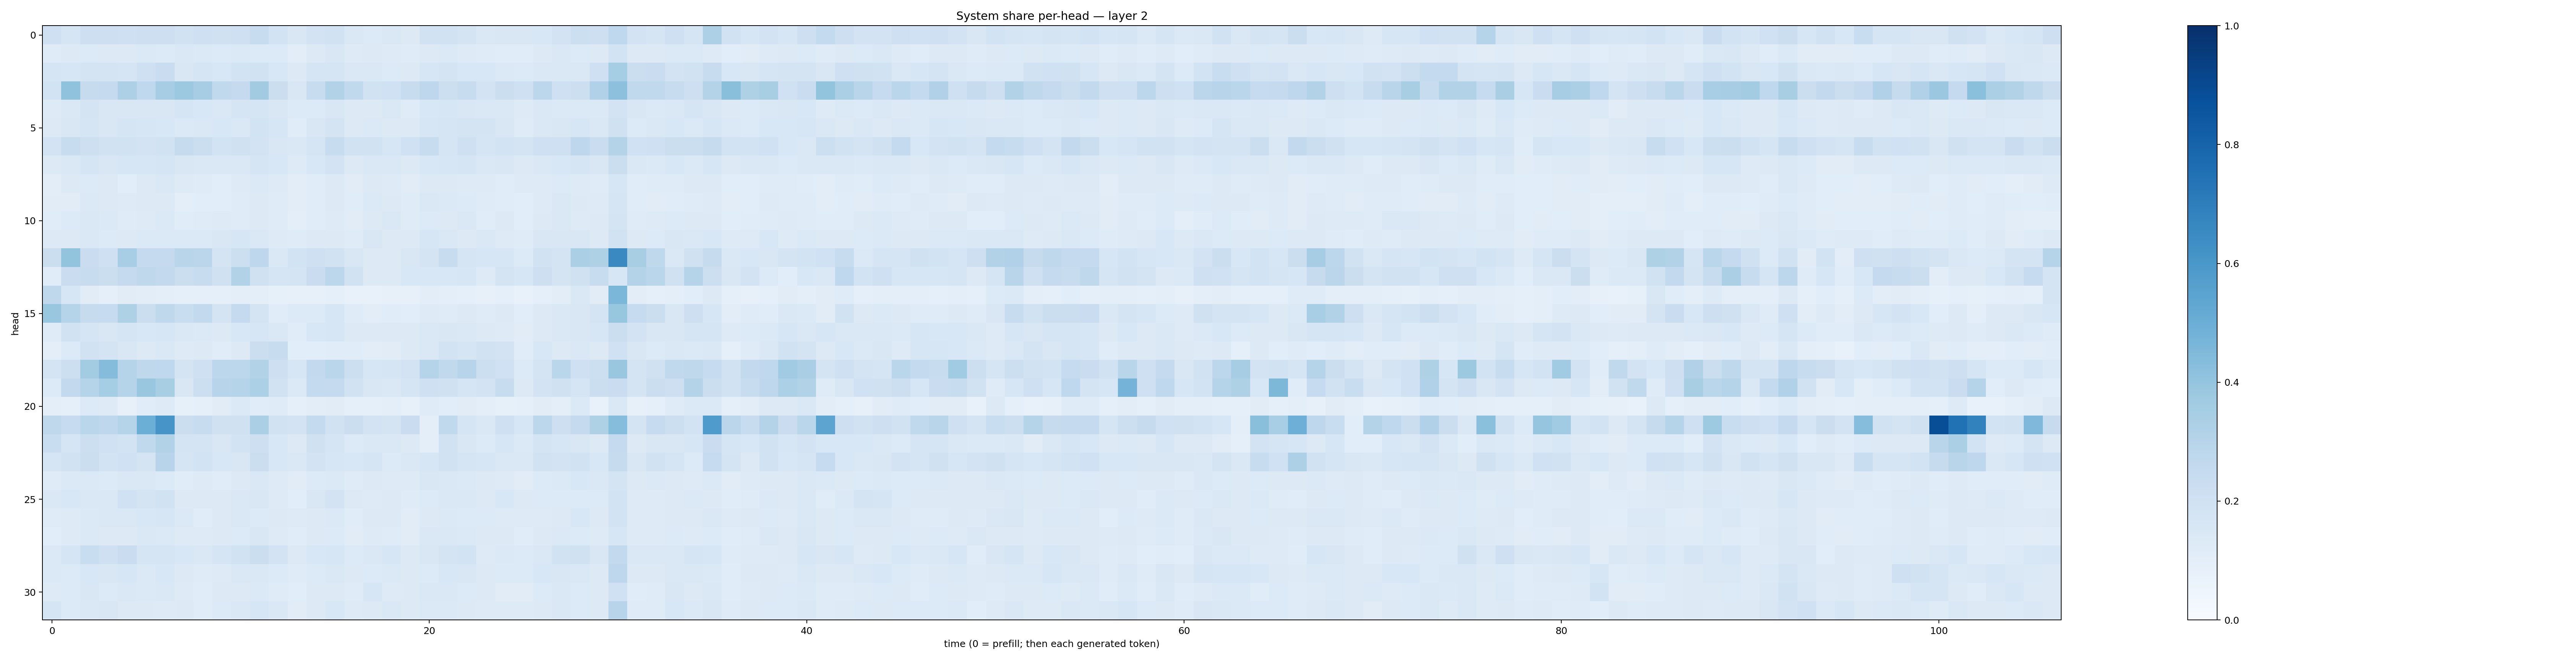

Data behind this chart, as committed beside it:
0.20566268, 0.171832, 0.21139647, 0.21445167, 0.20905468, 0.21253616, 0.21459365, 0.1935609, 0.20344949, 0.19724858, 0.2054094, 0.2361283, 0.18626733, 0.14937261, 0.17989025, 0.19020733, 0.1446014, 0.13594218, 0.1447731, 0.13016295, 0.1933742, 0.19028403, 0.17264816, 0.14371723
0.1187, 0.1315, 0.1356, 0.1303, 0.1264, 0.1401, 0.1356, 0.1477, 0.1395, 0.1348, 0.1391, 0.1338, 0.1346, 0.1041, 0.1304, 0.1514, 0.122, 0.1295, 0.1221, 0.1192, 0.1283, 0.1392, 0.1246, 0.1204
0.1651, 0.1583, 0.1768, 0.1781, 0.1646, 0.2107, 0.2267, 0.15, 0.1697, 0.1533, 0.1852, 0.1915, 0.1537, 0.1265, 0.1699, 0.1703, 0.1434, 0.1412, 0.1366, 0.13, 0.1587, 0.1743, 0.155, 0.154
0.1853, 0.4091, 0.244, 0.2527, 0.3252, 0.2693, 0.3478, 0.3763, 0.3491, 0.2652, 0.2508, 0.3624, 0.2249, 0.1519, 0.2405, 0.313, 0.2651, 0.1902, 0.2, 0.2359, 0.2771, 0.2169, 0.2402, 0.1829
0.1227, 0.1411, 0.1752, 0.1504, 0.1485, 0.1488, 0.1497, 0.1641, 0.1554, 0.1432, 0.1672, 0.1697, 0.1491, 0.1351, 0.1357, 0.1516, 0.1263, 0.1312, 0.1454, 0.1208, 0.1537, 0.1631, 0.1505, 0.1466
0.1301, 0.149, 0.1665, 0.1507, 0.1668, 0.1593, 0.1552, 0.1399, 0.1427, 0.154, 0.144, 0.1868, 0.1612, 0.117, 0.151, 0.1747, 0.1268, 0.1383, 0.1307, 0.127, 0.1609, 0.1712, 0.1763, 0.1755
0.1813, 0.2361, 0.2117, 0.194, 0.1906, 0.18, 0.194, 0.2457, 0.2193, 0.1857, 0.1979, 0.1814, 0.1494, 0.1483, 0.1717, 0.2387, 0.1902, 0.1953, 0.1627, 0.2025, 0.2386, 0.166, 0.2067, 0.1713
0.132, 0.1484, 0.1711, 0.1505, 0.1598, 0.1629, 0.1649, 0.1507, 0.1439, 0.1446, 0.1477, 0.1688, 0.1544, 0.1223, 0.1546, 0.1806, 0.1306, 0.1419, 0.1458, 0.1272, 0.1558, 0.1614, 0.1666, 0.1441
0.1024, 0.1267, 0.136, 0.1301, 0.106, 0.127, 0.1462, 0.1246, 0.12, 0.1087, 0.1218, 0.1397, 0.1215, 0.1021, 0.116, 0.1325, 0.1105, 0.126, 0.1229, 0.1132, 0.1298, 0.1273, 0.1218, 0.1233
0.1098, 0.1114, 0.1375, 0.1254, 0.1212, 0.1281, 0.1303, 0.09615, 0.107, 0.1078, 0.1186, 0.1274, 0.1187, 0.1039, 0.1155, 0.1264, 0.1138, 0.137, 0.13, 0.1183, 0.1423, 0.1391, 0.1361, 0.1192
0.1134, 0.136, 0.1449, 0.1376, 0.1206, 0.125, 0.1382, 0.1147, 0.1187, 0.1238, 0.1206, 0.1326, 0.1209, 0.09772, 0.1157, 0.1232, 0.112, 0.129, 0.141, 0.1194, 0.1334, 0.1299, 0.1419, 0.117
0.1291, 0.1259, 0.1447, 0.133, 0.1311, 0.1382, 0.1392, 0.1395, 0.139, 0.1512, 0.1566, 0.145, 0.1239, 0.1206, 0.1303, 0.1279, 0.121, 0.1511, 0.1314, 0.1324, 0.1583, 0.1484, 0.1304, 0.1418
0.2215, 0.3987, 0.2266, 0.2045, 0.3439, 0.2527, 0.2516, 0.2921, 0.2832, 0.1784, 0.2172, 0.2764, 0.1449, 0.1858, 0.2075, 0.1923, 0.151, 0.1295, 0.1258, 0.1516, 0.1751, 0.2347, 0.1715, 0.1582
0.116, 0.227, 0.2372, 0.2218, 0.2535, 0.2702, 0.2605, 0.22, 0.2353, 0.1973, 0.3124, 0.1964, 0.1698, 0.1763, 0.2273, 0.2777, 0.191, 0.1313, 0.1307, 0.1551, 0.1561, 0.1538, 0.1597, 0.1211
0.2726, 0.1567, 0.1133, 0.09277, 0.1097, 0.1025, 0.09483, 0.08968, 0.09076, 0.09345, 0.09403, 0.09867, 0.08337, 0.07872, 0.08089, 0.08822, 0.07417, 0.07617, 0.07902, 0.07954, 0.1036, 0.1002, 0.08953, 0.08095
0.3841, 0.3045, 0.2453, 0.2498, 0.3222, 0.2248, 0.2705, 0.2325, 0.258, 0.1738, 0.2539, 0.173, 0.1143, 0.135, 0.1352, 0.164, 0.1176, 0.103, 0.1139, 0.1091, 0.1247, 0.1188, 0.1318, 0.1184
0.1184, 0.1925, 0.1711, 0.1492, 0.1675, 0.1531, 0.1616, 0.1417, 0.1401, 0.1325, 0.1526, 0.1636, 0.1474, 0.1155, 0.155, 0.1599, 0.1251, 0.1301, 0.126, 0.1271, 0.1435, 0.1504, 0.1433, 0.1277
0.09421, 0.1344, 0.1907, 0.1785, 0.1499, 0.1297, 0.1421, 0.1234, 0.1309, 0.1161, 0.1257, 0.2207, 0.2373, 0.1083, 0.1055, 0.1158, 0.1143, 0.1022, 0.1131, 0.1285, 0.1425, 0.1843, 0.1643, 0.1899
0.1758, 0.2175, 0.3576, 0.4349, 0.3026, 0.2716, 0.2663, 0.1759, 0.2035, 0.2812, 0.2806, 0.3116, 0.2131, 0.1573, 0.2598, 0.2868, 0.2167, 0.1638, 0.1649, 0.1806, 0.3018, 0.2641, 0.2933, 0.2171
0.1334, 0.259, 0.3041, 0.3554, 0.3009, 0.3847, 0.3425, 0.149, 0.2183, 0.2948, 0.3007, 0.3293, 0.1911, 0.1368, 0.2559, 0.2527, 0.1929, 0.1497, 0.1431, 0.1653, 0.2035, 0.1965, 0.1659, 0.1809
0.0957, 0.09205, 0.1332, 0.1217, 0.0805, 0.114, 0.1216, 0.08287, 0.09131, 0.1099, 0.1369, 0.1137, 0.1179, 0.09038, 0.1028, 0.1112, 0.09187, 0.09278, 0.09999, 0.08004, 0.1209, 0.1066, 0.113, 0.09943
0.2714, 0.248, 0.2874, 0.2759, 0.3018, 0.4974, 0.6082, 0.2214, 0.2393, 0.1961, 0.1986, 0.3342, 0.1937, 0.1813, 0.2549, 0.1882, 0.2189, 0.1826, 0.1727, 0.2295, 0.0991, 0.2637, 0.1662, 0.146
0.2327, 0.1664, 0.2184, 0.1992, 0.1854, 0.2637, 0.316, 0.1764, 0.1786, 0.1513, 0.1842, 0.2136, 0.1556, 0.1287, 0.1964, 0.1683, 0.1367, 0.1464, 0.1417, 0.128, 0.09569, 0.1891, 0.1499, 0.1363
0.166, 0.1882, 0.2257, 0.1855, 0.2, 0.1766, 0.2943, 0.1713, 0.1854, 0.1542, 0.15, 0.2217, 0.1545, 0.1436, 0.1825, 0.1572, 0.1549, 0.1674, 0.1337, 0.1448, 0.1619, 0.189, 0.1672, 0.1582
0.1183, 0.1401, 0.1404, 0.1352, 0.148, 0.1423, 0.136, 0.1165, 0.1215, 0.1162, 0.1259, 0.1438, 0.1227, 0.1122, 0.1366, 0.1401, 0.1176, 0.1287, 0.1244, 0.1242, 0.1492, 0.1455, 0.1401, 0.1279
0.1411, 0.1555, 0.1474, 0.1437, 0.2028, 0.176, 0.188, 0.1257, 0.128, 0.1317, 0.1434, 0.149, 0.124, 0.1075, 0.1512, 0.1816, 0.1285, 0.1242, 0.1326, 0.119, 0.1337, 0.1425, 0.1451, 0.129
0.1205, 0.1238, 0.1403, 0.1439, 0.1478, 0.1547, 0.1588, 0.1385, 0.1158, 0.1277, 0.1425, 0.1363, 0.1253, 0.1218, 0.1302, 0.1406, 0.1157, 0.1277, 0.1268, 0.1132, 0.1294, 0.1388, 0.1338, 0.1365
0.1061, 0.1223, 0.138, 0.1272, 0.1328, 0.1448, 0.1398, 0.1242, 0.1249, 0.1286, 0.1346, 0.1504, 0.1237, 0.114, 0.1282, 0.1338, 0.1101, 0.123, 0.1183, 0.1113, 0.1416, 0.1483, 0.1377, 0.1271
0.1381, 0.169, 0.2335, 0.2104, 0.2288, 0.1685, 0.1652, 0.1548, 0.1454, 0.1682, 0.1925, 0.2223, 0.1829, 0.1323, 0.154, 0.162, 0.1329, 0.1466, 0.1627, 0.1304, 0.1522, 0.1749, 0.184, 0.1246
0.1403, 0.1359, 0.1527, 0.1511, 0.1568, 0.1377, 0.1556, 0.131, 0.1186, 0.1242, 0.1424, 0.1474, 0.1347, 0.1173, 0.1351, 0.1417, 0.1259, 0.135, 0.1372, 0.1323, 0.134, 0.1553, 0.1493, 0.1253
0.1225, 0.1362, 0.1497, 0.136, 0.1442, 0.1399, 0.1483, 0.1211, 0.1142, 0.1281, 0.1306, 0.1368, 0.1185, 0.1086, 0.1316, 0.1309, 0.1205, 0.1567, 0.1239, 0.1257, 0.1455, 0.1419, 0.1335, 0.1255
0.171, 0.1367, 0.1467, 0.1485, 0.1288, 0.1252, 0.1232, 0.1284, 0.1141, 0.1346, 0.1449, 0.1587, 0.1441, 0.1131, 0.1297, 0.1556, 0.1218, 0.1293, 0.1467, 0.1259, 0.1377, 0.1368, 0.1291, 0.1218
